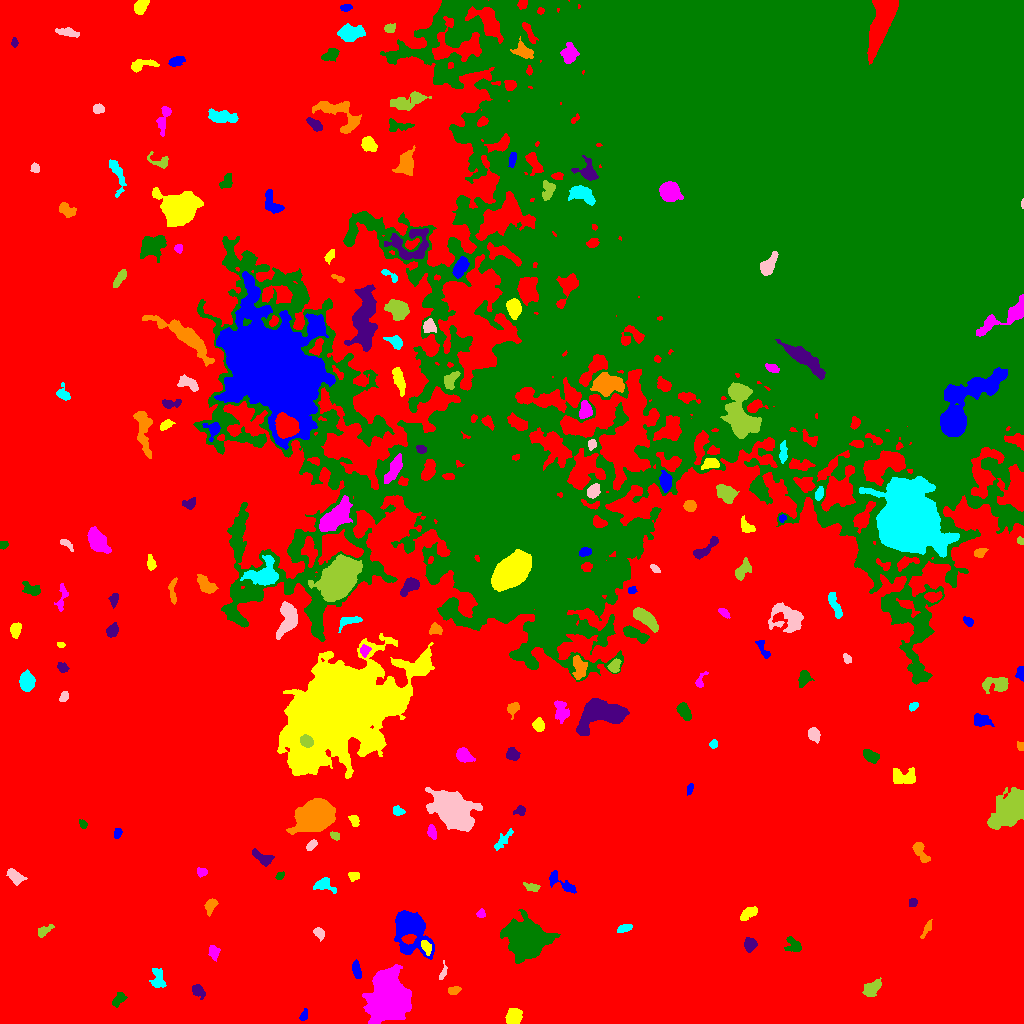

The data file committed next to this chart (first rows):
ID, X, Y, A, B, theta, total_flux, mu_max, mu_median, mu_mean, R_fwhm, R_e, R10, R90, x_start, x_end, y_start, y_end, area, greylevel
0, 426.1, 442.6, 325.2, 234.6, -0.7874, 5195733, 28.0, 8.0, 8.157, 164.2, 245.7, 95.81, 378.5, 0, 1023, 0, 1023, 636981, 8.157
1, 303.8, 8.019, 3.015, 1.675, 1.253, 264.0, 8.0, 3.0, 3.259, 3.141, 2.764, 0.9772, 4.37, 299, 307, 3, 15, 81, 17.26
2, 513.3, 6.361, 3.465, 3.332, 0.6697, 1772, 20.0, 6.0, 7.54, 5.171, 4.26, 1.693, 6.887, 505, 522, 0, 15, 235, 21.54
3, 389.1, 23.3, 9.464, 7.897, -1.428, 50209, 141.0, 13.0, 25.91, 8.117, 9.271, 3.478, 18.64, 362, 411, 0, 59, 1938, 38.91
4, 118, 24.23, 4.061, 2.1, 0.9409, 345.0, 6.0, 2.0, 2.447, 4.618, 3.432, 1.262, 5.352, 112, 127, 16, 31, 141, 17.45
5, 197.6, 33.03, 3.676, 2.396, -0.7344, 523.0, 9.0, 3.0, 3.582, 3.7, 3.523, 1.262, 5.754, 192, 205, 24, 39, 146, 17.58
6, 453.5, 33.07, 2.88, 1.78, 0.1935, 182.0, 4.0, 2.0, 1.876, 4.334, 2.877, 1.128, 4.406, 448, 461, 29, 37, 97, 16.88
7, 157.9, 43.71, 5.604, 3.135, -1.385, 628.0, 8.0, 3.0, 2.894, 4.549, 4.442, 1.693, 7.136, 149, 166, 36, 55, 217, 16.89
8, 442.8, 50.86, 4.705, 1.555, 1.255, 311.0, 8.0, 4.0, 3.702, 3.785, 2.932, 1.128, 4.478, 439, 447, 44, 63, 84, 18.7
9, 872.3, 35.6, 5.083, 2.997, 0.7368, 863.0, 9.0, 4.0, 3.672, 4.82, 4.754, 1.871, 7.485, 862, 881, 27, 46, 235, 17.67
10, 851.1, 50.16, 3.936, 2.723, 0.5992, 1947, 23.0, 7.0, 8.392, 4.583, 4.107, 1.596, 6.723, 843, 861, 42, 59, 232, 23.39
11, 356.5, 52.86, 4.118, 1.776, -1.35, 488.0, 8.0, 3.0, 3.437, 4.37, 3.385, 1.382, 5.47, 352, 361, 45, 64, 142, 18.44
12, 426.3, 76.44, 3.786, 2.128, -1.147, 444.0, 7.0, 3.5, 3.639, 4.406, 3.523, 1.382, 5.412, 421, 431, 68, 83, 122, 24.64
13, 214, 71.17, 3.58, 2.335, -1.442, 398.0, 7.0, 3.0, 2.992, 4.029, 3.568, 1.382, 5.585, 208, 220, 62, 78, 133, 16.99
14, 793.5, 78.24, 4.673, 3.286, -0.7955, 476.0, 5.0, 3.0, 2.63, 5.441, 4.334, 1.693, 6.604, 784, 801, 72, 87, 181, 16.63
15, 749.9, 79.04, 3.098, 2.711, 1.482, 960.0, 14.0, 6.0, 6.115, 4.652, 3.7, 1.493, 5.863, 744, 757, 71, 86, 157, 20.11
16, 927.2, 95.58, 4.664, 1.493, 1.094, 320.0, 7.0, 3.0, 3.019, 3.478, 3.09, 1.128, 4.951, 920, 932, 85, 104, 106, 17.02
17, 624.1, 94.89, 3.727, 1.845, 0.2791, 303.0, 6.0, 2.0, 2.73, 3.989, 3.241, 1.262, 5.202, 617, 632, 91, 99, 111, 16.73
18, 319, 90.14, 3.088, 2.184, -0.9782, 563.0, 12.0, 5.0, 5.118, 3.827, 3.29, 1.262, 5.078, 313, 324, 82, 96, 110, 19.12
19, 44.26, 92.62, 4.409, 2.069, 0.5648, 584.0, 9.0, 4.0, 4.562, 4.478, 3.613, 1.382, 5.585, 38, 54, 86, 99, 128, 17.56
20, 186, 101.9, 4.502, 2.195, 0.7657, 543.0, 7.0, 4.0, 3.771, 5.202, 3.949, 1.596, 5.781, 179, 194, 95, 108, 144, 17.77
21, 410.7, 96.69, 9.952, 6.773, -1.125, 13801, 55.0, 7.0, 12.89, 7.203, 7.59, 2.877, 14.63, 394, 434, 64, 113, 1071, 25.89
22, 748.8, 110.3, 5.579, 2.364, 0.5364, 583.0, 8.0, 3.0, 3.312, 4.72, 3.989, 1.596, 6.383, 740, 757, 103, 117, 176, 17.31
23, 480.7, 109.9, 2.149, 1.898, 0.8187, 290.0, 9.0, 4.0, 4.143, 3.192, 2.585, 0.9772, 3.949, 476, 485, 106, 115, 70, 18.14
24, 526, 84.19, 7.494, 7.136, -0.4079, 49571, 153.0, 15.0, 32.21, 8.444, 8.444, 3.29, 15.49, 500, 560, 60, 114, 1539, 45.21
25, 912.6, 120.9, 2.006, 1.95, -0.07015, 290.0, 11.0, 4.0, 4.028, 2.257, 2.523, 0.7979, 3.989, 909, 917, 117, 125, 72, 18.03
26, 210.1, 117.8, 3.641, 2.118, 1.242, 380.0, 7.0, 2.0, 2.585, 3.868, 3.192, 1.262, 5.171, 204, 218, 107, 125, 147, 17.59
27, 323.9, 138.9, 5.165, 3.173, -0.2814, 695.0, 9.0, 3.0, 3.407, 4.334, 4.068, 1.596, 6.699, 313, 336, 130, 146, 204, 17.41
28, 15.58, 146.9, 4.569, 2.613, -0.7125, 739.0, 10.0, 4.0, 3.849, 5.015, 4.26, 1.596, 6.652, 6, 27, 138, 155, 192, 17.85
29, 531.8, 136.3, 3.908, 1.821, -0.2465, 398.0, 7.0, 4.0, 3.522, 4.37, 3.338, 1.262, 5.171, 523, 540, 132, 141, 113, 17.52
30, 469.6, 149.4, 9.065, 5.374, 0.1929, 2588, 11.0, 4.0, 4.416, 6.77, 7.715, 2.877, 12.07, 449, 489, 134, 160, 586, 18.42
31, 561.6, 140.4, 9.797, 2.912, -0.5849, 665.0, 6.0, 3.0, 2.725, 6.482, 4.951, 1.954, 7.632, 549, 576, 130, 153, 244, 16.73
32, 354.2, 147.5, 2.694, 2.158, -0.03574, 303.0, 6.0, 3.0, 3.258, 4.334, 3.038, 1.262, 4.72, 348, 359, 142, 151, 93, 17.26
33, 201.6, 151.6, 2.404, 1.889, 0.07674, 249.0, 6.0, 3.0, 2.862, 3.949, 2.764, 1.128, 4.222, 197, 207, 146, 156, 87, 20.86
34, 280.2, 147.7, 2.248, 1.538, 0.7704, 212.0, 8.0, 3.0, 3.419, 2.985, 2.394, 0.7979, 3.742, 275, 284, 144, 152, 62, 22.42
35, 263.1, 165.3, 5.817, 2.622, -0.4782, 729.0, 7.0, 4.0, 3.645, 5.781, 4.406, 1.784, 6.817, 252, 274, 157, 175, 200, 21.64
36, 920.4, 171.7, 6.602, 2.491, -1.056, 701.0, 8.0, 3.0, 3.436, 5.109, 4.442, 1.693, 7.024, 912, 930, 161, 181, 204, 17.44
37, 503.3, 183.9, 7.089, 1.95, 0.8758, 769.0, 11.0, 4.0, 4.445, 3.868, 4.222, 1.493, 6.531, 494, 513, 173, 195, 173, 17.45
38, 311.4, 178.1, 2.812, 1.656, 0.7872, 401.0, 10.0, 4.0, 4.312, 3.432, 2.706, 1.128, 4.37, 306, 317, 173, 184, 93, 20.31
39, 334.6, 187.9, 2.628, 1.786, -0.6109, 307.0, 7.0, 4.0, 4.205, 3.909, 2.821, 1.128, 4.184, 330, 339, 183, 192, 73, 24.21
40, 1020, 186.7, 3.971, 1.721, 1.12, 331.0, 6.0, 3.0, 3.093, 4.652, 3.241, 1.262, 4.787, 1013, 1023, 181, 196, 107, 18.09
41, 117.4, 190, 2.398, 1.636, 1.215, 251.0, 7.0, 3.0, 3.218, 3.29, 2.523, 0.9772, 3.989, 114, 122, 185, 195, 78, 20.22
42, 353.9, 203.3, 3.037, 2.145, -0.9669, 524.0, 10.0, 5.0, 5.188, 4.146, 3.192, 1.262, 4.918, 348, 359, 197, 208, 101, 22.19
43, 431.8, 191.2, 3.44, 1.957, -1.33, 489.0, 10.0, 4.0, 4.252, 4.029, 3.338, 1.262, 5.14, 427, 436, 184, 199, 115, 24.25
44, 82.64, 199.3, 2.286, 1.736, -0.9704, 324.0, 9.0, 5.0, 4.909, 3.29, 2.523, 0.9772, 3.989, 79, 87, 195, 204, 66, 22.91
45, 520, 213, 2.747, 2.105, 0.4144, 318.0, 9.0, 3.0, 3.278, 2.764, 2.764, 0.9772, 4.652, 513, 525, 208, 218, 97, 18.28
46, 315.9, 207.5, 7.432, 5.926, 0.516, 32476, 119.0, 16.0, 28, 7.695, 7.818, 3.038, 14.01, 286, 335, 189, 225, 1160, 46
47, 398.2, 212.2, 2.446, 2.03, -0.3534, 288.0, 7.0, 3.0, 2.939, 3.478, 2.821, 1.128, 4.406, 393, 405, 208, 218, 98, 17.94
48, 453.3, 213.5, 8.728, 6.681, -0.7877, 20167, 60.0, 8.0, 14.08, 8.5, 8.74, 3.338, 15.85, 425, 482, 192, 236, 1432, 28.08
49, 1009, 213.7, 9.599, 5.93, 0.8178, 13113, 38.0, 10.0, 12.5, 8.831, 8.938, 3.432, 15.02, 987, 1023, 194, 236, 1049, 25.5
50, 160.2, 291.3, 31.69, 29.67, 0.0635, 891843, 239.0, 15.0, 33.61, 23.06, 32.5, 11.23, 66.59, 39, 277, 196, 394, 26537, 49.61
51, 689.8, 234.2, 2.847, 1.343, 1.277, 220.0, 6.0, 3.0, 3.235, 3.568, 2.459, 0.9772, 3.909, 687, 693, 228, 240, 68, 17.24
52, 903.5, 246.1, 6.358, 3.826, -0.0725, 1216, 9.0, 4.0, 3.987, 6.077, 5.293, 2.111, 8.273, 893, 915, 240, 256, 305, 18.99
53, 463.6, 268.4, 4.17, 2.927, -0.5978, 1341, 14.0, 6.0, 6.51, 5.293, 4.334, 1.784, 6.933, 456, 475, 261, 276, 206, 19.51
54, 870.1, 267.8, 4.277, 2.575, -0.5132, 804.0, 9.0, 5.0, 4.568, 5.382, 4.26, 1.693, 6.531, 863, 879, 260, 274, 176, 18.57
55, 512, 269.8, 2.901, 2.736, -0.6986, 542.0, 9.0, 3.0, 3.638, 4.184, 3.478, 1.382, 5.557, 506, 520, 263, 276, 149, 19.64
56, 1021, 277.3, 2.305, 1.7, -1.463, 213.0, 6.0, 4.0, 3.492, 3.785, 2.523, 0.9772, 3.785, 1017, 1023, 273, 282, 61, 20.49
57, 713.3, 279.5, 1.981, 1.769, 1.163, 178.0, 7.0, 3.0, 2.657, 2.706, 2.459, 0.7979, 3.7, 709, 717, 275, 284, 67, 17.66
58, 813.6, 288.9, 3.324, 2.641, -1.021, 689.0, 9.0, 4.0, 4.503, 4.853, 3.827, 1.596, 5.917, 808, 820, 280, 296, 153, 18.5
59, 306.7, 281.9, 3.203, 2.56, -0.6451, 1582, 23.0, 10.0, 10.69, 4.478, 3.656, 1.493, 5.809, 300, 313, 276, 289, 148, 69.69
... 153 more rows
